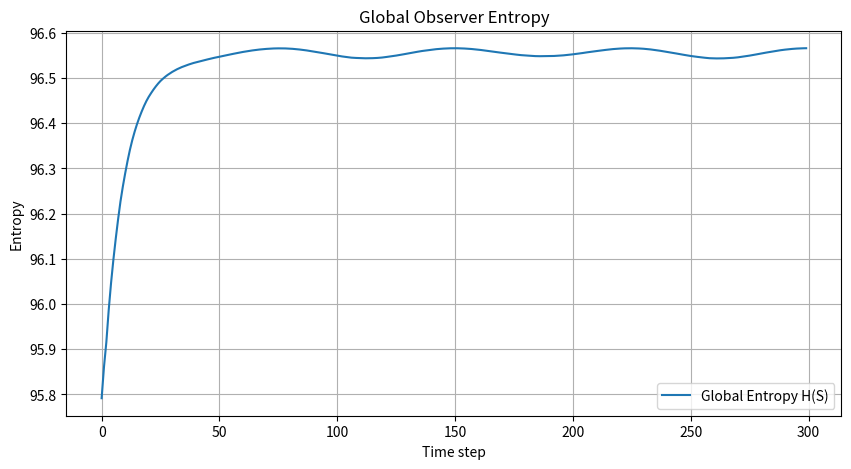
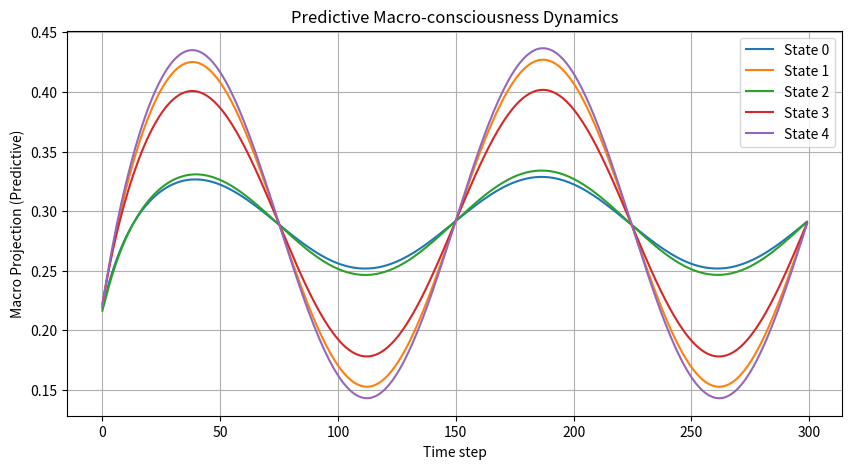
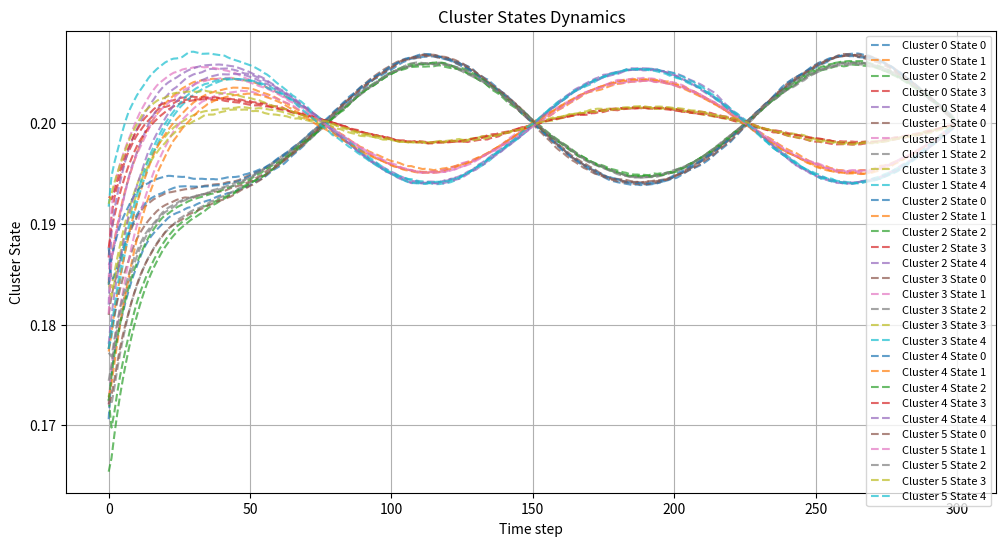
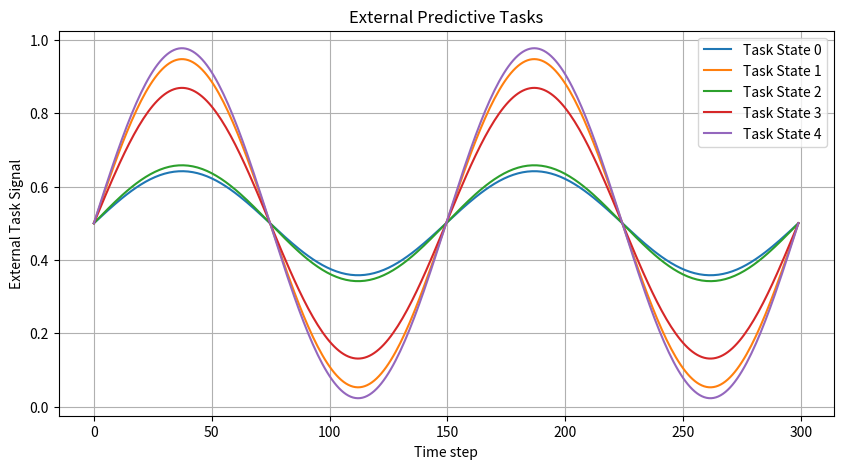
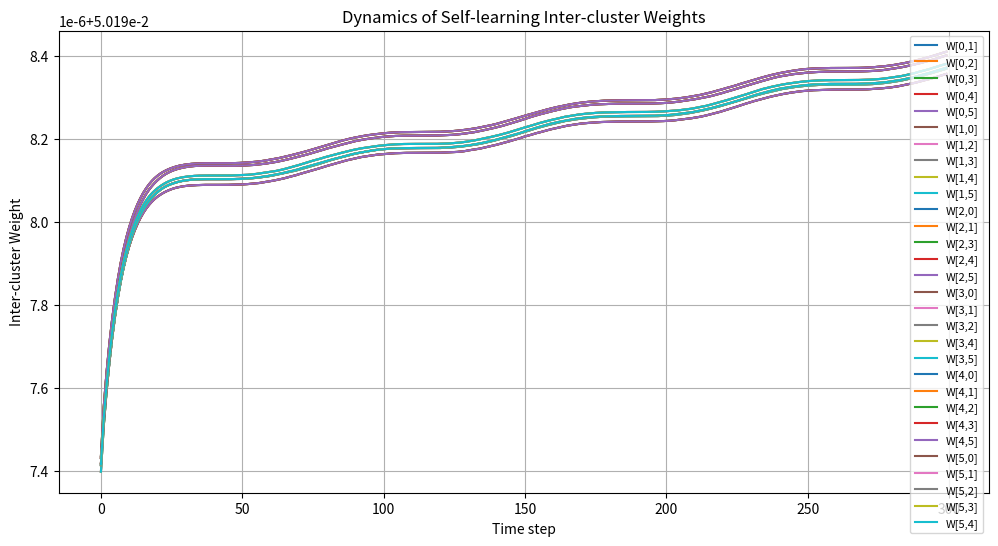
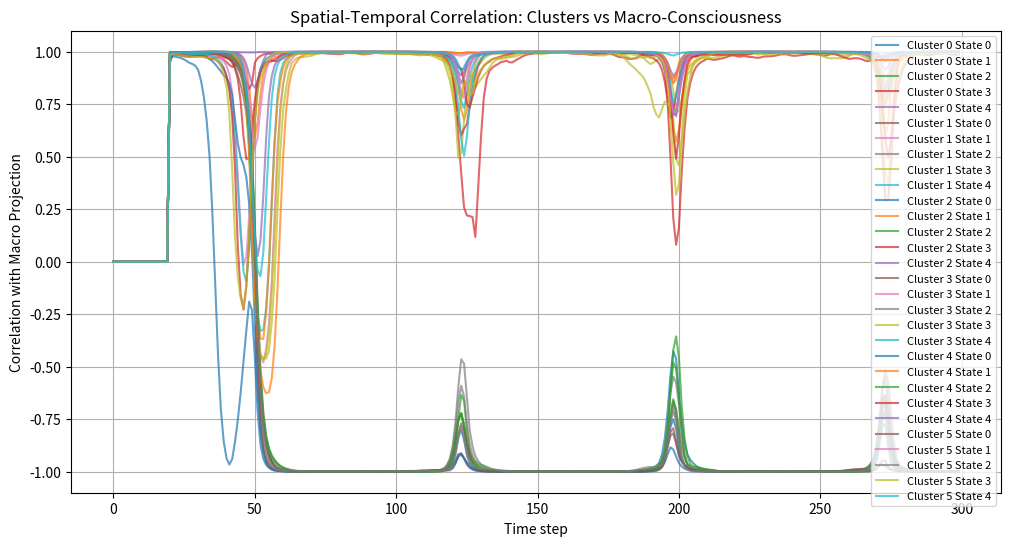

Reproduce these figures in Python, in order.
#!/usr/bin/env python3
"""
# scripts/full_consciousness_panel.py

"Full Adaptive Consciousness Simulation with Weight Dynamics and Cluster-Macro Correlation"

Author: Vladimir Khomyakov
License: MIT
This version corresponds to the publication 
*A Multi-Level Computational Model of Macro-Consciousness with Self-Organizing Inter-Cluster Networks, Predictive Adaptation, and Reproducible Python Simulations* (August 2025). 
Version-specific DOI: 10.5281/zenodo.16937283
"""

import numpy as np
import matplotlib.pyplot as plt

# ==========================
# Parameters
# ==========================
N = 60               # number of micro-elements
K = 5                # number of states per element
M = 6                # number of clusters
T = 300              # number of time steps
eta = 0.1
gamma = 0.1
alpha = 0.05
beta = 0.05
sigma_init = 0.05
env_strength = 0.05
memory_decay = 0.9
task_influence = 0.05
macro_task_weight = 0.3
eta_W = 0.001
W_max = 0.2

# ==========================
# Initialization
# ==========================
p_micro = np.random.rand(N, K)
p_micro /= p_micro.sum(axis=1, keepdims=True)

E_local = np.random.rand(N, K)
cluster_assignment = np.random.randint(0, M, size=N)

W = np.zeros((M, M))
for i in range(M):
    for j in range(M):
        if i != j:
            W[i,j] = sigma_init

C_mem = np.zeros((M, K))
Macro_mem = np.zeros(K)
E_task = 0.5 + 0.5*np.sin(np.linspace(0, 4*np.pi, T))[:,None]*np.random.rand(1,K)

# ==========================
# Histories for visualization
# ==========================
entropy_history = []
macro_projection_history = []
clusters_history = []
W_history = np.zeros((T, M, M))
clusters_prev = np.zeros((M,K))
macro_prev = np.zeros(K)

# ==========================
# Helper functions
# ==========================
def entropy(p_i):
    p_i = np.clip(p_i, 1e-12, 1.0)
    return -np.sum(p_i*np.log(p_i))

def aggregate_clusters(p_micro, cluster_assignment, M):
    clusters = np.zeros((M,K))
    for m in range(M):
        members = p_micro[cluster_assignment==m]
        if len(members)>0:
            clusters[m] = np.mean(members, axis=0)
    return clusters

def update_clusters_with_signals_and_memory(clusters, W, alpha, C_mem, memory_decay):
    clusters_new = clusters.copy()
    for i in range(M):
        clusters_new[i] += alpha*(clusters.mean(axis=0) - clusters[i])
        signal = np.sum([W[i,j]*(clusters[j]-clusters[i]) for j in range(M)], axis=0)
        clusters_new[i] += signal
        clusters_new[i] += (1-memory_decay)*(C_mem[i]-clusters[i])
    return clusters_new

def compute_macro_projection(clusters):
    return clusters.mean(axis=0)

def update_environment(E_local, t, T):
    env_dynamic = 0.5 + 0.5*np.sin(2*np.pi*t/T*np.arange(N)[:,None])
    noise = 0.1*np.random.rand(N,K)
    return E_local*(1-env_strength) + env_dynamic*env_strength + noise*env_strength

# ==========================
# Simulation loop
# ==========================
for t in range(T):
    E_local = update_environment(E_local, t, T)
    
    # Micro-level update
    for i in range(N):
        grad_H = np.log(p_micro[i]+1e-12)+1
        grad_L = 2*(p_micro[i]-E_local[i])
        task_signal = task_influence*(E_task[t]-p_micro[i])
        p_micro[i] -= eta*grad_H + gamma*grad_L - task_signal
        p_micro[i] = np.clip(p_micro[i],0,1)
        p_micro[i] /= p_micro[i].sum()
    
    # Meso-level aggregation
    clusters = aggregate_clusters(p_micro, cluster_assignment, M)
    clusters = update_clusters_with_signals_and_memory(clusters, W, alpha, C_mem, memory_decay)
    C_mem = memory_decay*C_mem + (1-memory_decay)*clusters
    
    # Macro-level
    macro_projection = compute_macro_projection(clusters)
    Macro_mem = memory_decay*Macro_mem + (1-memory_decay)*macro_projection
    macro_projection_pred = (1-macro_task_weight)*((macro_projection+Macro_mem)/2) + macro_task_weight*E_task[t]
    
    macro_projection_history.append(macro_projection_pred)
    clusters_history.append(clusters.copy())
    H_global = np.sum([entropy(p_micro[i]) for i in range(N)])
    entropy_history.append(H_global)
    
    # Macro feedback
    for i in range(N):
        feedback = beta*(macro_projection_pred - p_micro[i])
        p_micro[i] += feedback
        p_micro[i] = np.clip(p_micro[i],0,1)
        p_micro[i] /= p_micro[i].sum()
    
    # Self-learning inter-cluster weights
    for i in range(M):
        for j in range(M):
            if i != j:
                delta = eta_W*np.dot((clusters[i]-clusters_prev[i]), (macro_projection_pred - macro_prev))
                W[i,j] += delta
                W[i,j] = np.clip(W[i,j],0,W_max)
    
    W_history[t] = W.copy()
    clusters_prev = clusters.copy()
    macro_prev = macro_projection_pred.copy()

# ==========================
# Convert histories
# ==========================
clusters_history = np.array(clusters_history)
macro_projection_history = np.array(macro_projection_history)
W_history = np.array(W_history)

# ==========================
# Visualization
# ==========================
# 1. Global entropy
plt.figure(figsize=(10,5))
plt.plot(entropy_history, label='Global Entropy H(S)')
plt.xlabel('Time step')
plt.ylabel('Entropy')
plt.title('Global Observer Entropy')
plt.grid(True)
plt.legend()
plt.show()

# 2. Macro-consciousness predictive states
plt.figure(figsize=(10,5))
for k in range(K):
    plt.plot(macro_projection_history[:,k], label=f'State {k}')
plt.xlabel('Time step')
plt.ylabel('Macro Projection (Predictive)')
plt.title('Predictive Macro-consciousness Dynamics')
plt.grid(True)
plt.legend()
plt.show()

# 3. Cluster states dynamics
plt.figure(figsize=(12,6))
for m in range(M):
    for k in range(K):
        plt.plot(clusters_history[:,m,k], label=f'Cluster {m} State {k}', linestyle='--', alpha=0.7)
plt.xlabel('Time step')
plt.ylabel('Cluster State')
plt.title('Cluster States Dynamics')
plt.grid(True)
plt.legend(loc='upper right', fontsize=8)
plt.show()

# 4. External tasks
plt.figure(figsize=(10,5))
for k in range(K):
    plt.plot(E_task[:,k], label=f'Task State {k}')
plt.xlabel('Time step')
plt.ylabel('External Task Signal')
plt.title('External Predictive Tasks')
plt.grid(True)
plt.legend()
plt.show()

# 5. Inter-cluster weights dynamics
plt.figure(figsize=(12,6))
for i in range(M):
    for j in range(M):
        if i != j:
            plt.plot(W_history[:,i,j], label=f'W[{i},{j}]')
plt.xlabel('Time step')
plt.ylabel('Inter-cluster Weight')
plt.title('Dynamics of Self-learning Inter-cluster Weights')
plt.grid(True)
plt.legend(loc='upper right', fontsize=8)
plt.show()

# 6. Spatial-temporal correlation between clusters and macro-projection
window = 20
corr_history = np.zeros((T, M, K))

for m in range(M):
    for k in range(K):
        for t in range(window, T):
            cluster_window = clusters_history[t-window:t, m, k]
            macro_window = macro_projection_history[t-window:t, k]
            if np.std(cluster_window) > 1e-8 and np.std(macro_window) > 1e-8:
                corr_history[t, m, k] = np.corrcoef(cluster_window, macro_window)[0,1]
            else:
                corr_history[t, m, k] = 0.0

plt.figure(figsize=(12,6))
for m in range(M):
    for k in range(K):
        plt.plot(corr_history[:, m, k], label=f'Cluster {m} State {k}', alpha=0.7)
plt.xlabel('Time step')
plt.ylabel('Correlation with Macro Projection')
plt.title('Spatial-Temporal Correlation: Clusters vs Macro-Consciousness')
plt.grid(True)
plt.legend(loc='upper right', fontsize=8)
plt.show()
